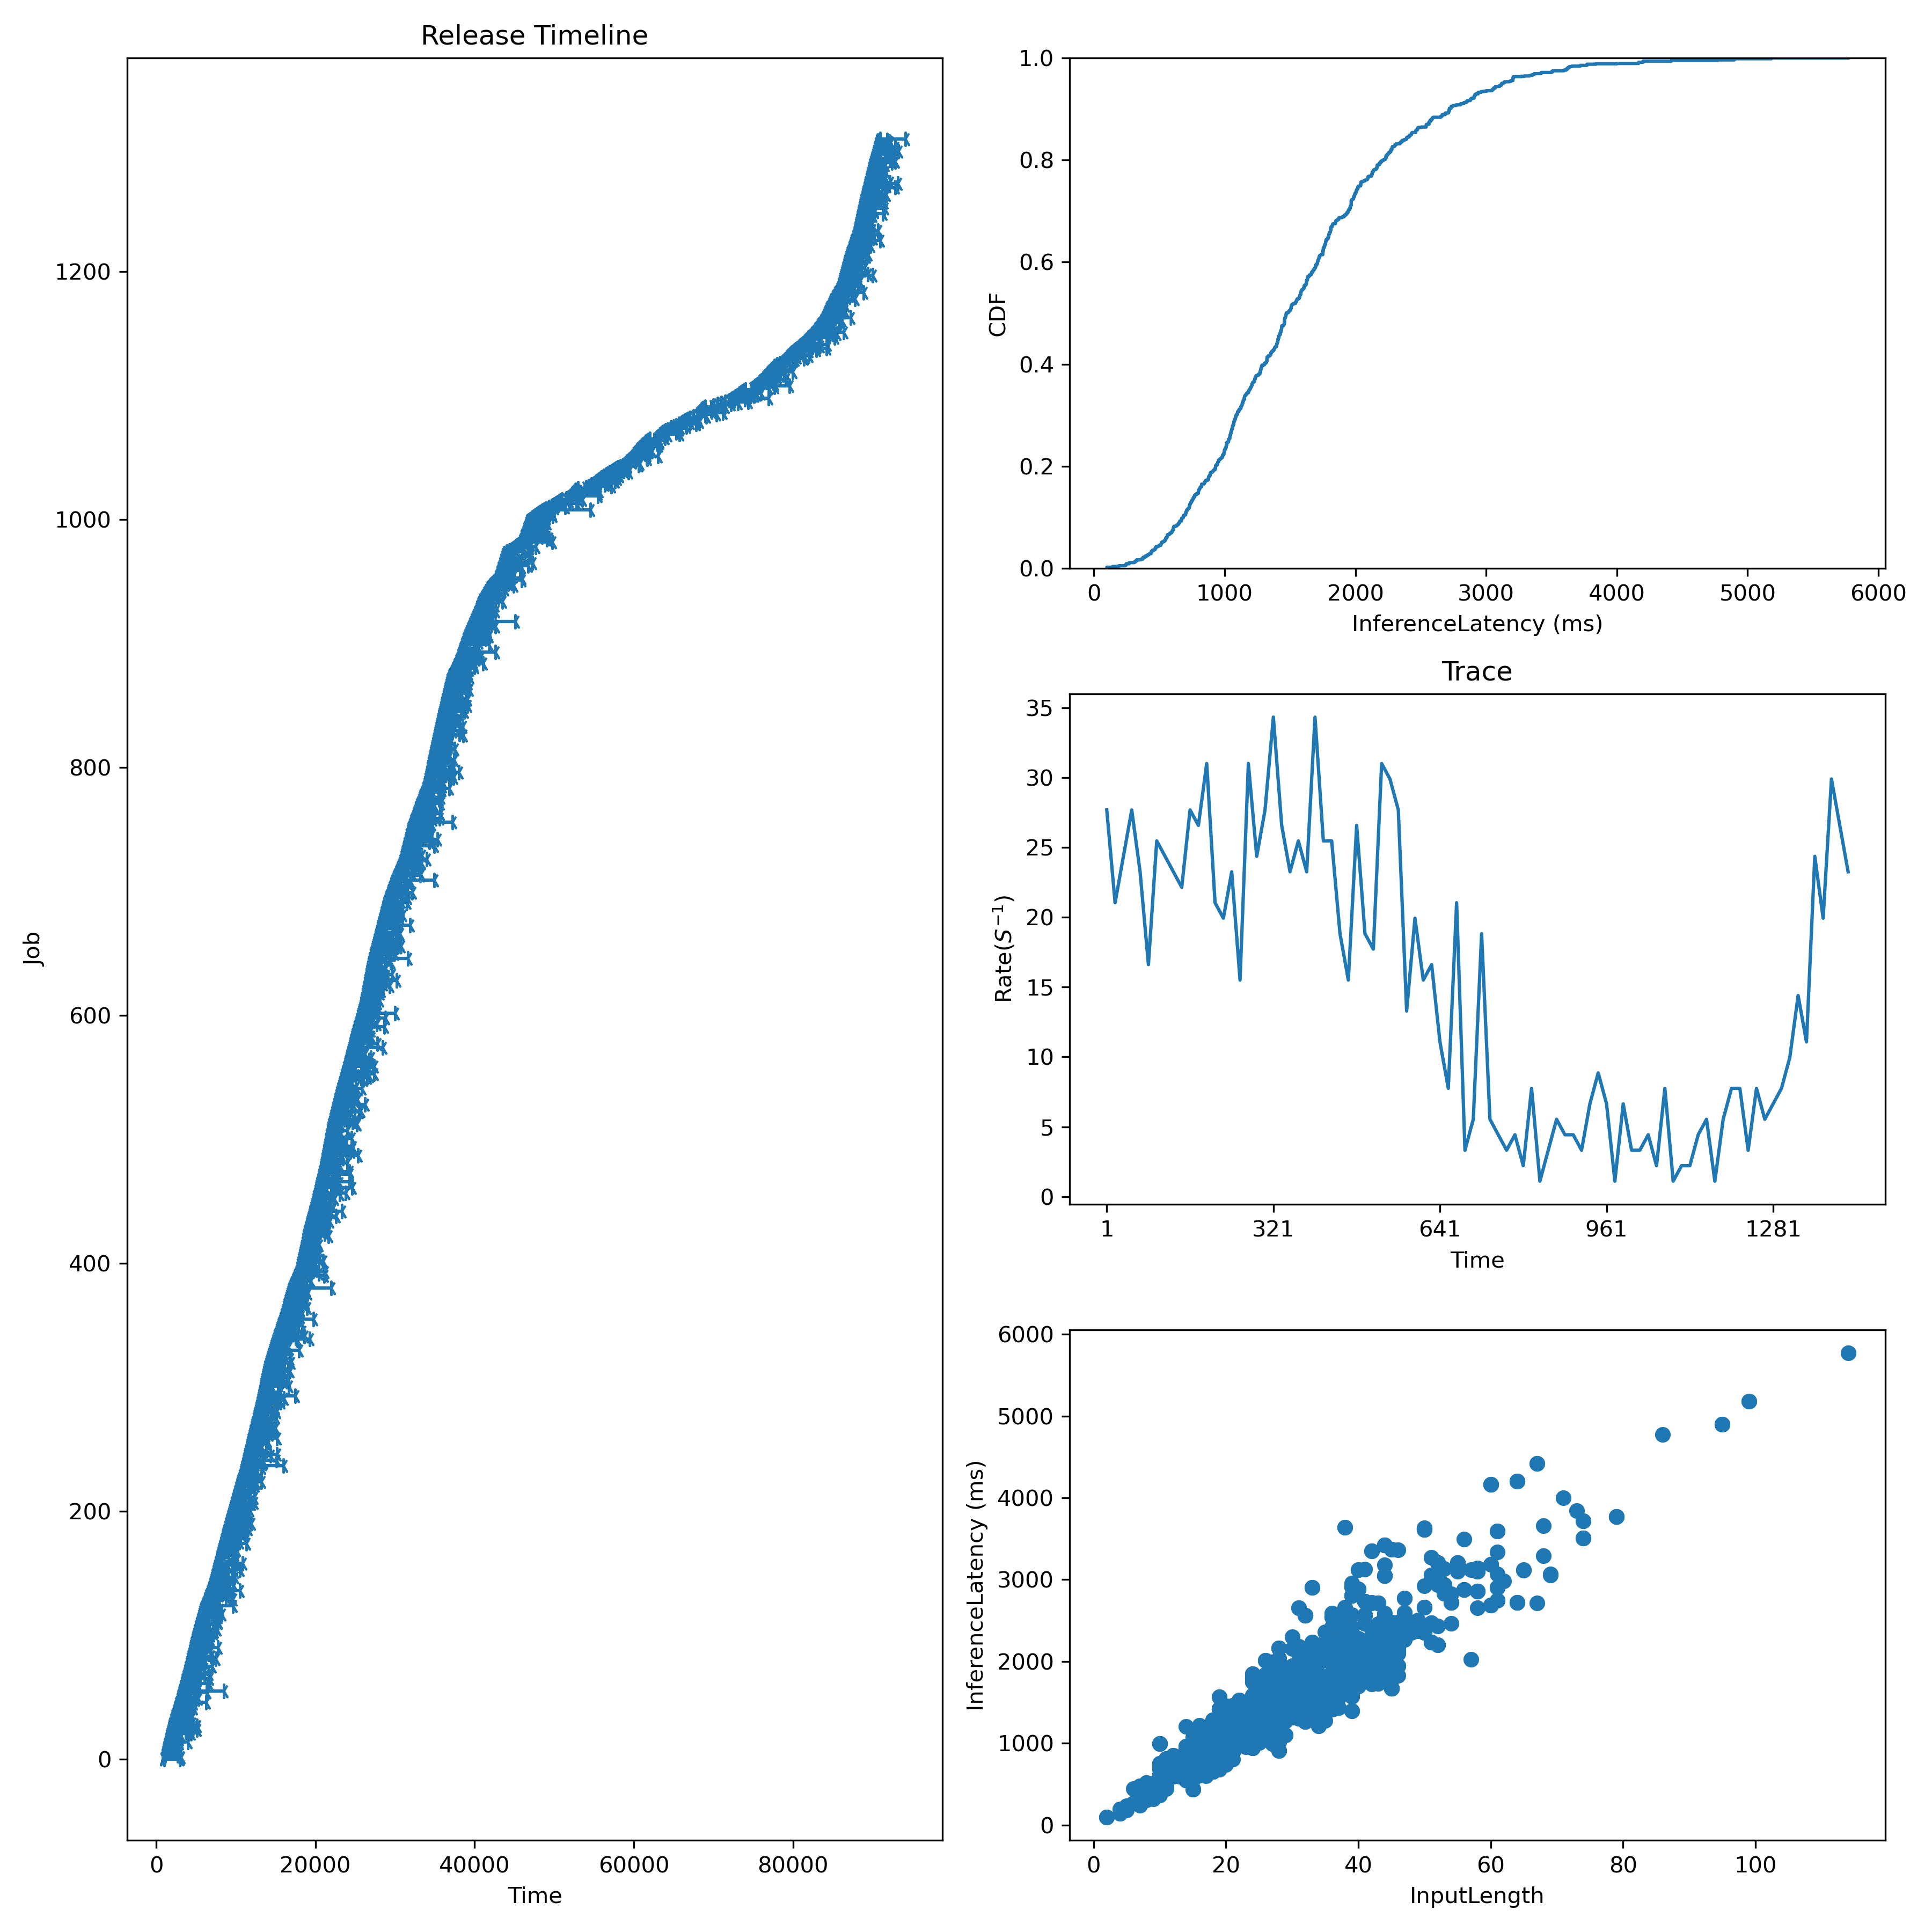

Values plotted in this chart, from the file beside it:
Idx, InputLen, InferenceLatency, InferenceLatencyP99, Admitted, Deadline
0, 40, 1958, 4166, 1000, 1300
1, 44, 1996, 4166, 1037, 1337
2, 33, 2051, 4166, 1074, 1374
3, 32, 1607, 4166, 1111, 1411
4, 26, 1659, 4166, 1148, 1448
5, 22, 1526, 4166, 1185, 1485
6, 20, 1161, 4166, 1222, 1522
7, 23, 1141, 4166, 1259, 1559
8, 15, 730.4, 4166, 1296, 1596
9, 21, 1051, 4166, 1333, 1633
10, 34, 1214, 4166, 1370, 1670
11, 14, 930.5, 4166, 1407, 1707
12, 18, 1149, 4166, 1444, 1744
13, 34, 1407, 4166, 1481, 1781
14, 46, 2480, 4166, 1519, 1819
15, 13, 644.7, 4166, 1556, 1856
16, 28, 1324, 4166, 1593, 1893
17, 17, 731.2, 4166, 1630, 1930
18, 10, 609.1, 4166, 1667, 1967
19, 36, 1424, 4166, 1704, 2004
20, 12, 607.3, 4166, 1741, 2041
21, 44, 2572, 4166, 1778, 2078
22, 38, 1874, 4166, 1815, 2115
23, 30, 1926, 4166, 1852, 2152
24, 52, 3205, 4166, 1889, 2189
25, 41, 2732, 4166, 1926, 2226
26, 43, 2139, 4166, 1963, 2263
27, 40, 3119, 4166, 2000, 2300
28, 25, 1137, 4166, 2048, 2348
29, 42, 2393, 4166, 2095, 2395
30, 21, 1286, 4166, 2143, 2443
31, 44, 2042, 4166, 2190, 2490
32, 33, 1807, 4166, 2238, 2538
33, 9, 375.1, 4166, 2286, 2586
34, 15, 716, 4166, 2333, 2633
35, 36, 1973, 4166, 2381, 2681
36, 28, 1683, 4166, 2429, 2729
37, 20, 900.9, 4166, 2476, 2776
38, 16, 816.3, 4166, 2524, 2824
39, 10, 569.2, 4166, 2571, 2871
40, 30, 1433, 4166, 2619, 2919
41, 39, 1995, 4166, 2667, 2967
42, 16, 974.8, 4166, 2714, 3014
43, 11, 800.2, 4166, 2762, 3062
44, 16, 608.2, 4166, 2810, 3110
45, 34, 1821, 4166, 2857, 3157
46, 45, 3367, 4166, 2905, 3205
47, 16, 1109, 4166, 2952, 3252
48, 40, 1900, 4166, 3000, 3300
49, 39, 2184, 4166, 3042, 3342
50, 46, 2123, 4166, 3083, 3383
51, 18, 655.5, 4166, 3125, 3425
52, 10, 468.4, 4166, 3167, 3467
53, 12, 851.9, 4166, 3208, 3508
54, 65, 3114, 4166, 3250, 3550
55, 99, 5184, 4166, 3292, 3592
56, 10, 993.2, 4166, 3333, 3633
57, 30, 1646, 4166, 3375, 3675
58, 15, 1070, 4166, 3417, 3717
59, 21, 1060, 4166, 3458, 3758
... 1,248 more rows
